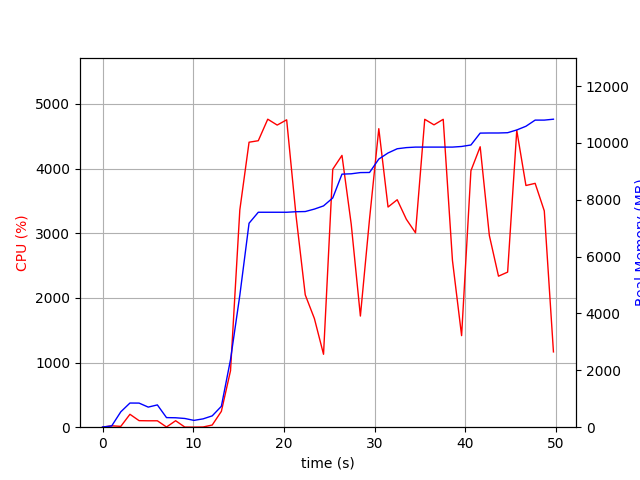

The data file committed next to this chart (first rows):
elapsed_time, nproc, cpu, mem_real, mem_virtual
3.695487976074219e-05, 1, 0.0, 7.441, 3186
1.007, 2, 21.8, 43.77, 147.7
2.014, 4, 12.9, 541.9, 2103
3.022, 4, 199.6, 850.1, 2443
4.029, 4, 101.2, 848, 2461
5.037, 3, 99.1, 706.9, 1943
6.046, 3, 99.2, 784.1, 2087
7.053, 4, 3.0, 337.3, 1771
8.062, 3, 100.1, 331.7, 1543
9.07, 3, 2.0, 307, 1497
10.08, 3, 1.0, 239.8, 1429
11.09, 3, 3.0, 293.1, 1489
12.1, 1, 33.7, 398.9, 1639
13.1, 1, 245.0, 735.4, 5182
14.11, 1, 873.7, 2378, 8510
15.14, 1, 3360, 4641, 11070
16.16, 1, 4407, 7175, 11980
17.18, 1, 4430, 7562, 12443
18.22, 1, 4763, 7562, 12443
19.26, 1, 4672, 7562, 12443
20.31, 1, 4753, 7562, 12443
21.35, 1, 3259, 7580, 12443
22.36, 1, 2046, 7587, 12443
23.36, 1, 1680, 7673, 12535
24.37, 1, 1128, 7785, 12535
25.39, 1, 3989, 8065, 12985
26.4, 1, 4203, 8902, 13955
27.42, 1, 3139, 8914, 13955
28.44, 1, 1719, 8957, 14051
29.45, 1, 3222, 8961, 14051
30.47, 1, 4616, 9433, 14609
31.49, 1, 3404, 9647, 14623
32.5, 1, 3517, 9795, 14623
33.5, 1, 3215, 9835, 14623
34.51, 1, 3006, 9853, 14623
35.53, 1, 4761, 9853, 14623
36.55, 1, 4675, 9853, 14623
37.57, 1, 4761, 9853, 14623
38.59, 1, 2579, 9853, 14623
39.6, 1, 1416, 9875, 14623
40.63, 1, 3966, 9927, 14687
41.65, 1, 4336, 10346, 15091
42.66, 1, 2964, 10350, 15091
43.67, 1, 2335, 10350, 15091
44.67, 1, 2398, 10360, 15091
45.68, 1, 4589, 10456, 15223
46.69, 1, 3737, 10587, 15223
47.71, 1, 3771, 10803, 15223
48.72, 1, 3345, 10803, 15223
49.73, 1, 1164, 10835, 15223
